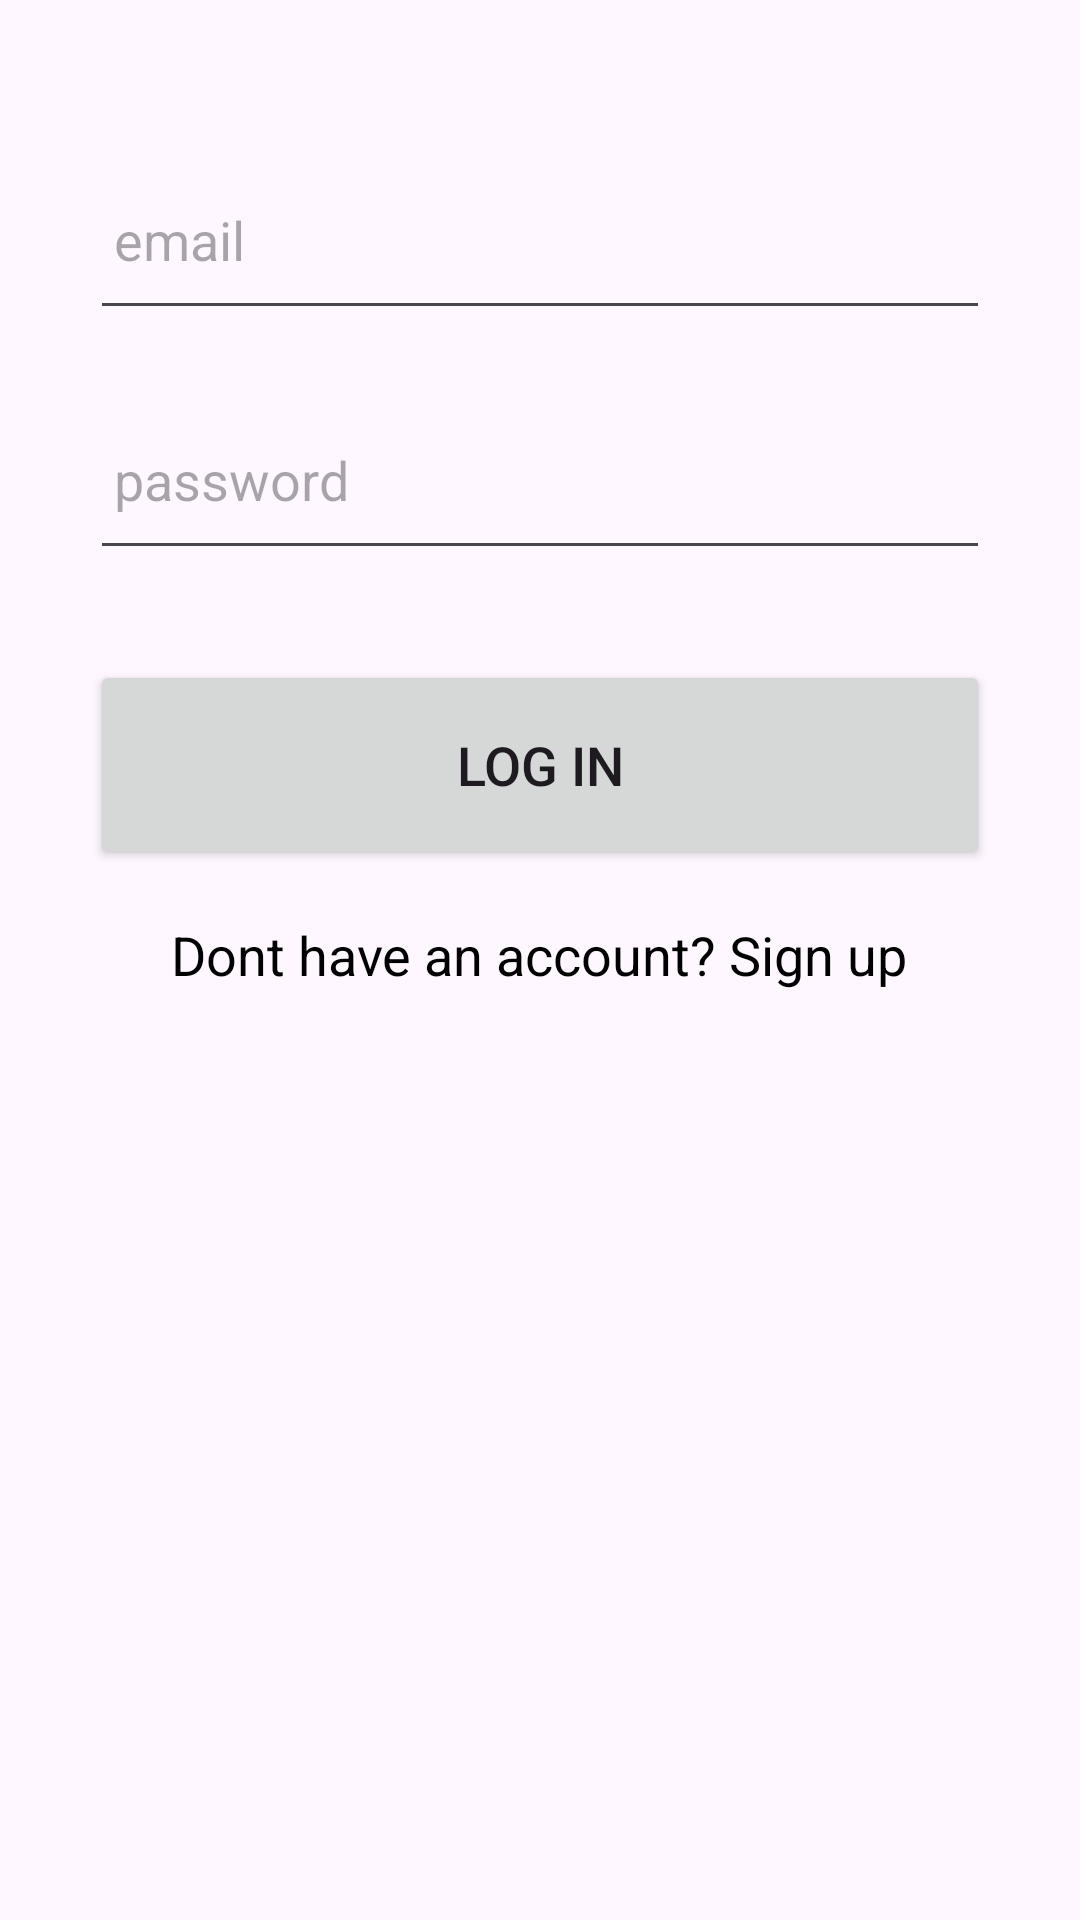

Layout XML and referenced resources for this Android screen:
<!-- AndroidManifest.xml: application theme Theme.Wingspan -->
<!-- res/layout/activity_login.xml -->
<?xml version="1.0" encoding="utf-8"?>
<LinearLayout xmlns:android="http://schemas.android.com/apk/res/android"
    xmlns:app="http://schemas.android.com/apk/res-auto"
    xmlns:tools="http://schemas.android.com/tools"
    android:layout_width="match_parent"
    android:layout_height="match_parent"
    android:orientation="vertical"
    tools:context=".Login">

    <LinearLayout
        android:layout_margin="10dp"
        android:layout_width="match_parent"
        android:layout_height="wrap_content"
        android:orientation="vertical"
        android:layout_marginTop="430dp"
        android:padding="20dp"
        tools:ignore="UselessParent">

        <EditText
            android:inputType="textEmailAddress"
            android:layout_width="match_parent"
            android:layout_height="60dp"
            android:id="@+id/login_email"
            android:layout_marginTop="20dp"
            android:padding="8dp"
            android:hint="@string/email"
            android:drawableStart="@drawable/baseline_email_24"
            android:drawablePadding="8dp"
            android:textColor="@color/black"
            android:importantForAutofill="no" />

        <EditText
            android:layout_width="match_parent"
            android:layout_height="60dp"
            android:id="@+id/login_password"
            android:layout_marginTop="20dp"
            android:padding="8dp"
            android:hint="@string/password"
            android:inputType="textPassword"
            android:drawableStart="@drawable/baseline_password_24"
            android:drawablePadding="8dp"
            android:textColor="@color/black"
            android:importantForAutofill="no" />



        <Button
            android:layout_width="match_parent"
            android:layout_height="70dp"
            android:layout_marginTop="30dp"
            android:text="@string/log_in"
            android:id="@+id/btn_login"
            android:textSize="18sp"
            app:cornerRadius = "30dp"/>


        <TextView
            android:layout_width="wrap_content"
            android:layout_height="wrap_content"
            android:id="@+id/signupRedirect"
            android:text="@string/sign_up_redirect"
            android:layout_gravity="center"
            android:padding="8dp"
            android:layout_marginTop="8dp"
            android:textSize="18sp"
            android:textColor="@color/black"/>



    </LinearLayout>



</LinearLayout>
<!-- resources referenced by this layout -->
<resources>
  <color name="black">#FF000000</color>
  <string name="email">email</string>
  <string name="log_in">Log in</string>
  <string name="password">password</string>
  <string name="sign_up_redirect">Dont have an account? Sign up</string>
  <style name="Theme.Wingspan" parent="Base.Theme.Wingspan" />
  <style name="Base.Theme.Wingspan" parent="Theme.Material3.Light.NoActionBar">
          
          
          <item name="colorPrimary">@color/WingSpanRed</item>
      </style>
  <color name="WingSpanRed">#ff3454</color>
</resources>
